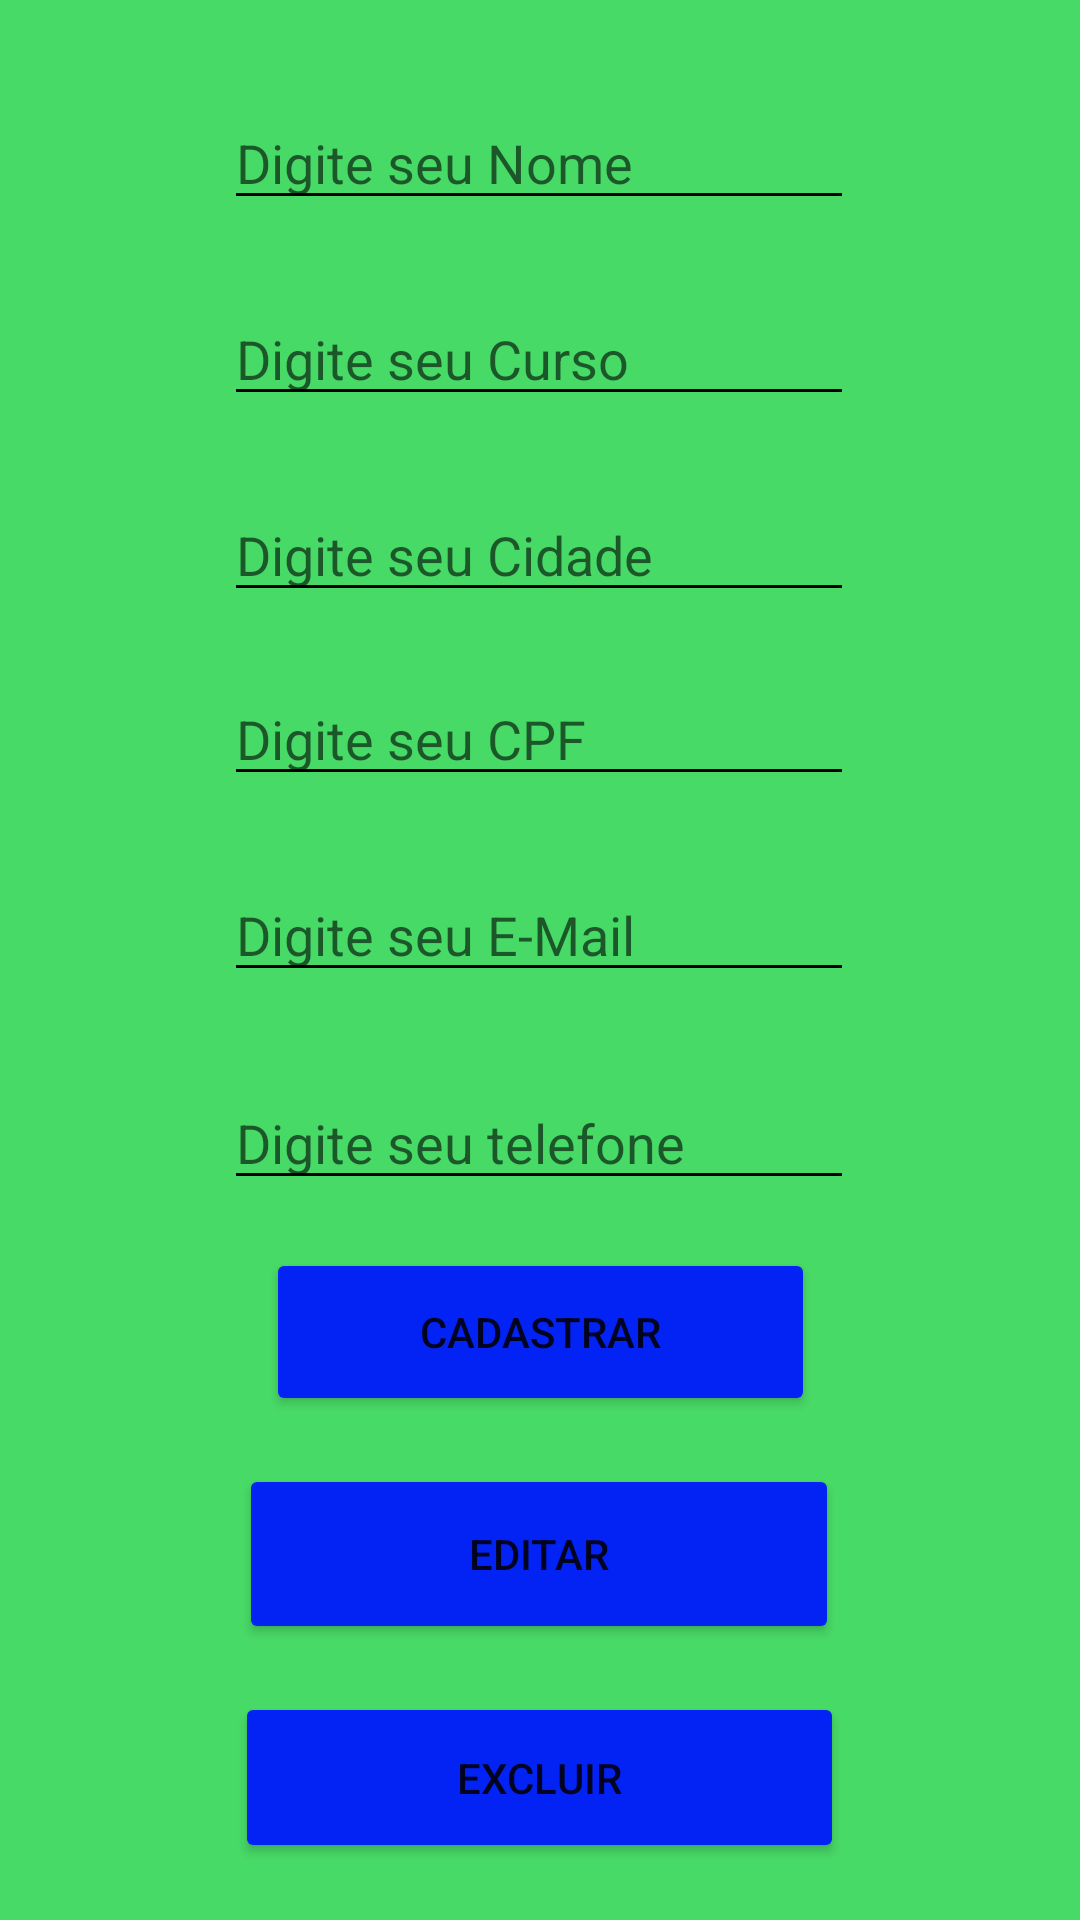

Write the Android layout XML for this screen, with the resource values it uses.
<!-- AndroidManifest.xml: application theme Theme.App_Lista_18_10_php -->
<!-- res/layout/activity_tela_cadastro.xml -->
<?xml version="1.0" encoding="utf-8"?>
<androidx.constraintlayout.widget.ConstraintLayout xmlns:android="http://schemas.android.com/apk/res/android"
    xmlns:app="http://schemas.android.com/apk/res-auto"
    xmlns:tools="http://schemas.android.com/tools"
    android:layout_width="match_parent"
    android:layout_height="match_parent"
    android:background="@color/azul"
    tools:context=".telaCadastro">

    <EditText
        android:id="@+id/edtNome"
        android:layout_width="wrap_content"
        android:layout_height="wrap_content"
        android:layout_marginTop="32dp"
        android:ems="10"
         android:hint="@string/nome"
        android:backgroundTint="@color/black"
        android:inputType="textPersonName"
        app:layout_constraintEnd_toEndOf="parent"
        app:layout_constraintHorizontal_bias="0.497"
        app:layout_constraintStart_toStartOf="parent"
        app:layout_constraintTop_toTopOf="parent" />

    <EditText
        android:id="@+id/edtCurso"
        android:layout_width="wrap_content"
        android:layout_height="wrap_content"
        android:layout_marginTop="24dp"
        android:ems="10"
        android:backgroundTint="@color/black"
        android:hint="@string/curso"
        android:inputType="textPersonName"
        app:layout_constraintEnd_toEndOf="parent"
        app:layout_constraintHorizontal_bias="0.497"
        app:layout_constraintStart_toStartOf="parent"
        app:layout_constraintTop_toBottomOf="@+id/edtNome" />

    <EditText
        android:id="@+id/edtCidade"
        android:layout_width="wrap_content"
        android:layout_height="wrap_content"
        android:layout_marginTop="24dp"
        android:ems="10"
        android:backgroundTint="@color/black"
        android:hint="@string/Cidade"
        android:inputType="textPersonName"
        app:layout_constraintEnd_toEndOf="parent"
        app:layout_constraintHorizontal_bias="0.497"
        app:layout_constraintStart_toStartOf="parent"
        app:layout_constraintTop_toBottomOf="@+id/edtCurso" />

    <EditText
        android:id="@+id/edtCpf"
        android:layout_width="wrap_content"
        android:layout_height="wrap_content"
        android:layout_marginTop="20dp"
        android:ems="10"
        android:backgroundTint="@color/black"
        android:hint="@string/cpf"
        android:inputType="textPersonName"
        app:layout_constraintEnd_toEndOf="parent"
        app:layout_constraintHorizontal_bias="0.497"
        app:layout_constraintStart_toStartOf="parent"
        app:layout_constraintTop_toBottomOf="@+id/edtCidade" />

    <EditText
        android:id="@+id/edtEmail"
        android:layout_width="wrap_content"
        android:layout_height="wrap_content"
        android:layout_marginTop="24dp"
        android:ems="10"
        android:hint="@string/eMail"
        android:backgroundTint="@color/black"
        android:inputType="textPersonName"
        app:layout_constraintEnd_toEndOf="parent"
        app:layout_constraintHorizontal_bias="0.497"
        app:layout_constraintStart_toStartOf="parent"
        app:layout_constraintTop_toBottomOf="@+id/edtCpf" />

    <EditText
        android:id="@+id/edtTelefone"
        android:layout_width="wrap_content"
        android:layout_height="wrap_content"
        android:layout_marginTop="28dp"
        android:ems="10"
        android:hint="@string/telefone"
        android:backgroundTint="@color/black"
        android:inputType="textPersonName"
        app:layout_constraintEnd_toEndOf="parent"
        app:layout_constraintHorizontal_bias="0.497"
        app:layout_constraintStart_toStartOf="parent"
        app:layout_constraintTop_toBottomOf="@+id/edtEmail" />

    <Button
        android:id="@+id/btnCad"
        android:layout_width="183dp"
        android:layout_height="56dp"
        android:layout_marginTop="16dp"
        android:backgroundTint="@color/agua"
        android:padding="15dp"
        android:text="@string/Cad"
        app:layout_constraintEnd_toEndOf="parent"
        app:layout_constraintStart_toStartOf="parent"
        app:layout_constraintTop_toBottomOf="@+id/edtTelefone" />

    <Button
        android:id="@+id/edtEditar"
        android:layout_width="200dp"
        android:layout_height="60dp"
        android:layout_marginTop="16dp"
        android:backgroundTint="@color/agua"
        android:padding="15dp"
        android:text="@string/Editar"
        app:layout_constraintEnd_toEndOf="parent"
        app:layout_constraintHorizontal_bias="0.498"
        app:layout_constraintStart_toStartOf="parent"
        app:layout_constraintTop_toBottomOf="@+id/btnCad" />

    <Button
        android:id="@+id/edtExcluir"
        android:layout_width="203dp"
        android:layout_height="57dp"
        android:layout_marginTop="16dp"
        android:backgroundTint="@color/agua"
        android:padding="15dp"
        android:text="@string/Excluir"
        app:layout_constraintEnd_toEndOf="parent"
        app:layout_constraintHorizontal_bias="0.498"
        app:layout_constraintStart_toStartOf="parent"
        app:layout_constraintTop_toBottomOf="@+id/edtEditar" />


</androidx.constraintlayout.widget.ConstraintLayout>
<!-- resources referenced by this layout -->
<resources>
  <color name="agua">#0323F4</color>
  <color name="azul">#48DA67</color>
  <color name="black">#FF000000</color>
  <string name="Cad">Cadastrar</string>
  <string name="Cidade">Digite seu Cidade</string>
  <string name="Editar">Editar</string>
  <string name="Excluir">Excluir</string>
  <string name="cpf">Digite seu CPF</string>
  <string name="curso">Digite seu Curso</string>
  <string name="eMail">Digite seu E-Mail</string>
  <string name="nome">Digite seu Nome</string>
  <string name="telefone">Digite seu telefone</string>
  <style name="Theme.App_Lista_18_10_php" parent="Theme.MaterialComponents.DayNight.DarkActionBar">
          
          <item name="colorPrimary">@color/purple_500</item>
          <item name="colorPrimaryVariant">@color/purple_700</item>
          <item name="colorOnPrimary">@color/white</item>
          
          <item name="colorSecondary">@color/teal_200</item>
          <item name="colorSecondaryVariant">@color/teal_700</item>
          <item name="colorOnSecondary">@color/black</item>
          
          <item name="android:statusBarColor" tools:targetApi="l">?attr/colorPrimaryVariant</item>
          
      </style>
  <color name="purple_500">#FF6200EE</color>
  <color name="purple_700">#FF3700B3</color>
  <color name="white">#FFFFFFFF</color>
  <color name="teal_200">#FF03DAC5</color>
  <color name="teal_700">#FF018786</color>
</resources>
